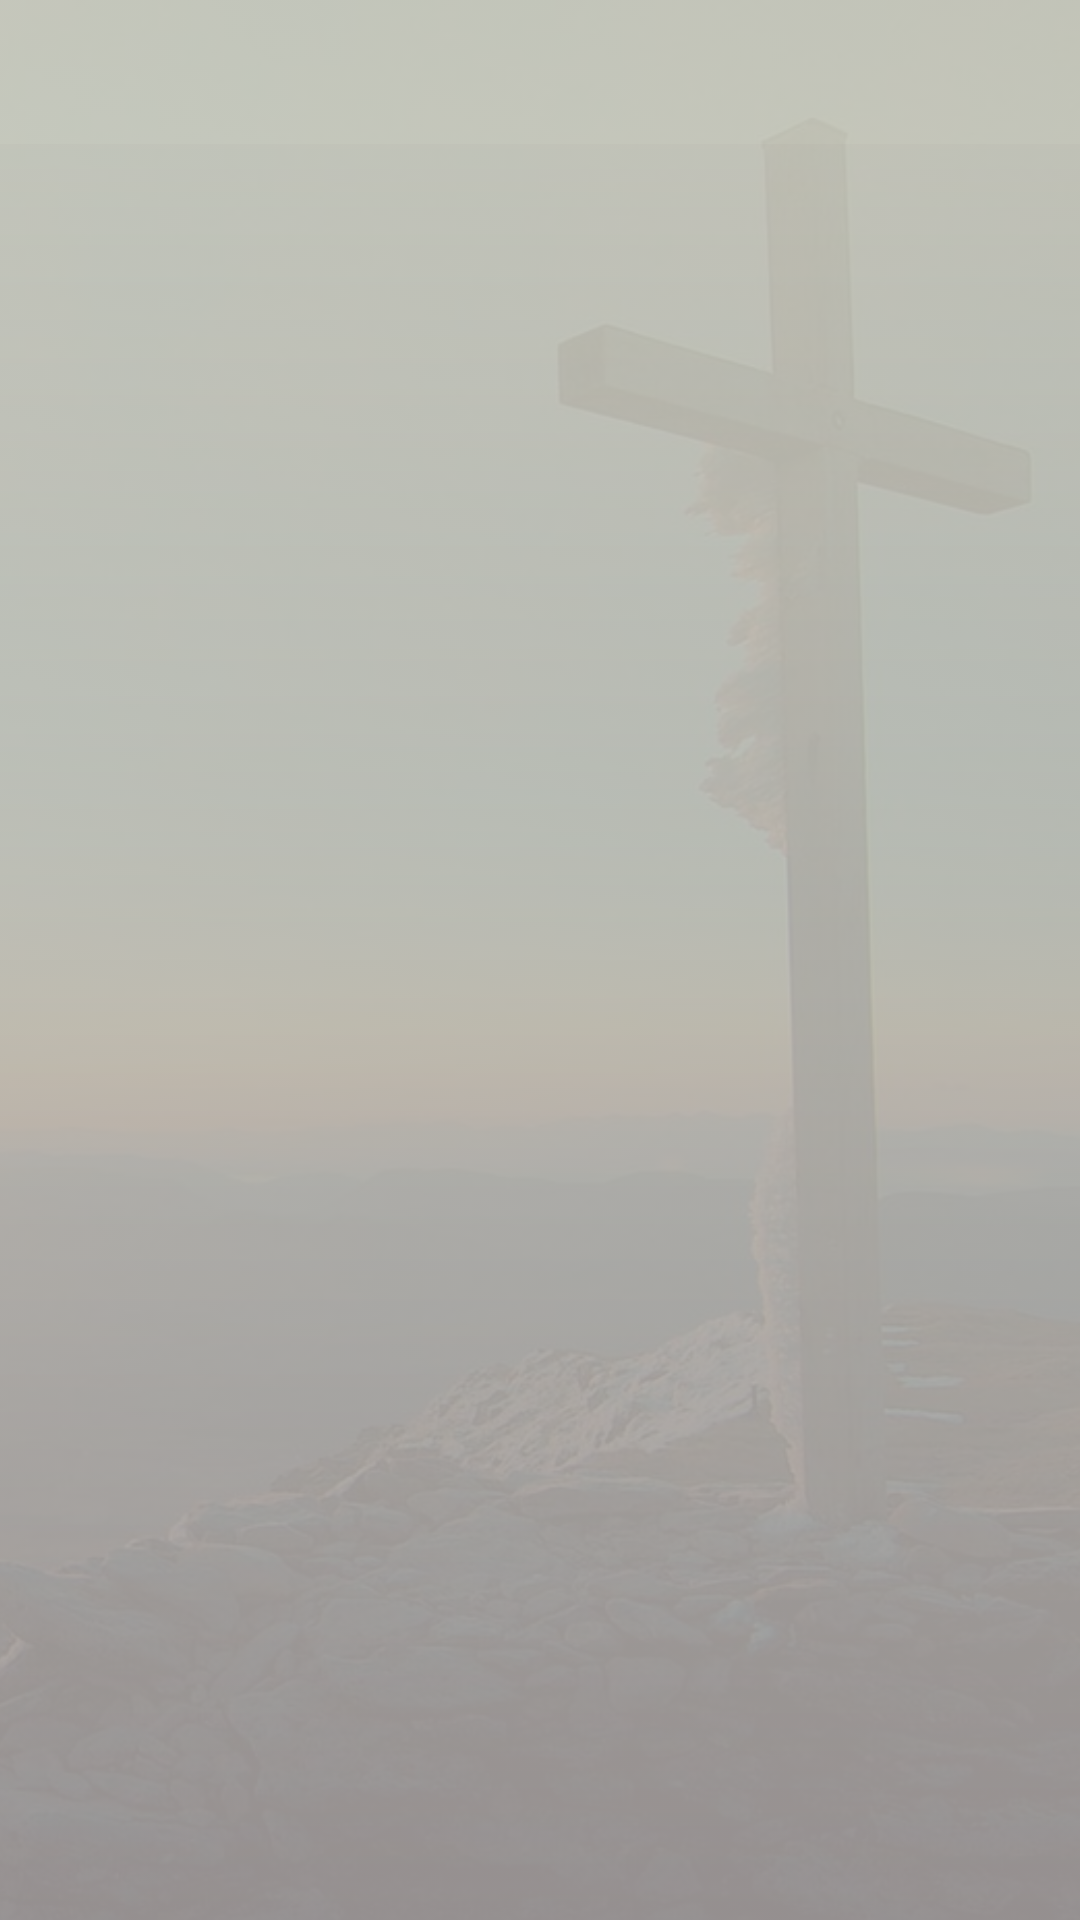

Reconstruct the res/layout file that produces this screen, plus the resources it refers to.
<!-- AndroidManifest.xml: application theme AppTheme -->
<!-- res/layout/fragment_prayers.xml -->
<?xml version="1.0" encoding="utf-8"?>
<layout xmlns:android="http://schemas.android.com/apk/res/android"
    xmlns:app="http://schemas.android.com/apk/res-auto"
    xmlns:tools="http://schemas.android.com/tools">

    <androidx.constraintlayout.widget.ConstraintLayout
        android:layout_width="match_parent"
        android:layout_height="match_parent"
        tools:context=".features.prayers.all.base.PrayersFragment">

        <com.google.android.material.appbar.AppBarLayout
            android:id="@+id/prayers_app_bar_layout"
            android:layout_width="match_parent"
            android:layout_height="wrap_content"
            android:theme="@style/ThemeOverlay.AppCompat.Dark.ActionBar"
            app:layout_constraintEnd_toEndOf="parent"
            app:layout_constraintStart_toStartOf="parent"
            app:layout_constraintTop_toTopOf="parent">

            <com.google.android.material.tabs.TabLayout
                android:id="@+id/prayers_tabs"
                android:layout_width="match_parent"
                android:layout_height="wrap_content"
                app:tabBackground="@color/colorPrimaryDark"
                app:tabGravity="fill"
                app:tabMode="fixed"
                app:tabTextColor="@android:color/white" />
        </com.google.android.material.appbar.AppBarLayout>

        <ImageView
            android:layout_width="match_parent"
            android:layout_height="match_parent"
            android:alpha="0.1"
            android:scaleType="centerCrop"
            android:src="@mipmap/sunset" />

        <androidx.viewpager.widget.ViewPager
            android:id="@+id/prayers_view_pager"
            android:layout_width="match_parent"
            android:layout_height="0dp"
            app:layout_constraintBottom_toBottomOf="parent"
            app:layout_constraintTop_toBottomOf="@id/prayers_app_bar_layout" />
    </androidx.constraintlayout.widget.ConstraintLayout>
</layout>
<!-- resources referenced by this layout -->
<resources>
  <color name="colorPrimaryDark">@color/app_green_1</color>
  <!-- mipmap sunset: jpg bitmap (mipmap-xxhdpi, 62373 bytes) -->
  <style name="AppTheme" parent="Theme.AppCompat.Light.NoActionBar">
          <item name="colorPrimary">@color/colorPrimary</item>
          <item name="colorPrimaryDark">@color/colorPrimaryDark</item>
          <item name="colorAccent">@color/colorAccent</item>
          <item name="android:windowBackground">@drawable/main_background</item>
          <item name="android:textColor">@color/colorTextPrimaryDark</item>
          <item name="android:fontFamily">@font/text_r</item>
          <item name="android:textSize">@dimen/regular_text_size</item>
      </style>
  <color name="app_green_1">#78A6A4</color>
  <color name="colorPrimary">@color/app_brown_1</color>
  <color name="colorAccent">#FFCC80</color>
  <!-- drawable main_background (drawable) -->
  <?xml version="1.0" encoding="utf-8"?>
  <shape xmlns:android="http://schemas.android.com/apk/res/android">
      <gradient
          android:startColor="@color/colorPrimary"
          android:endColor="@color/colorPrimaryLight"
          android:angle="270"
          />
  </shape>
  <color name="colorTextPrimaryDark">@color/app_brown_4</color>
  <dimen name="regular_text_size">19sp</dimen>
  <color name="app_brown_1">#D2D2C4</color>
  <color name="colorPrimaryLight">@color/app_brown_3</color>
  <color name="app_brown_4">#736D6D</color>
  <color name="app_brown_3">#A59F9F</color>
</resources>
